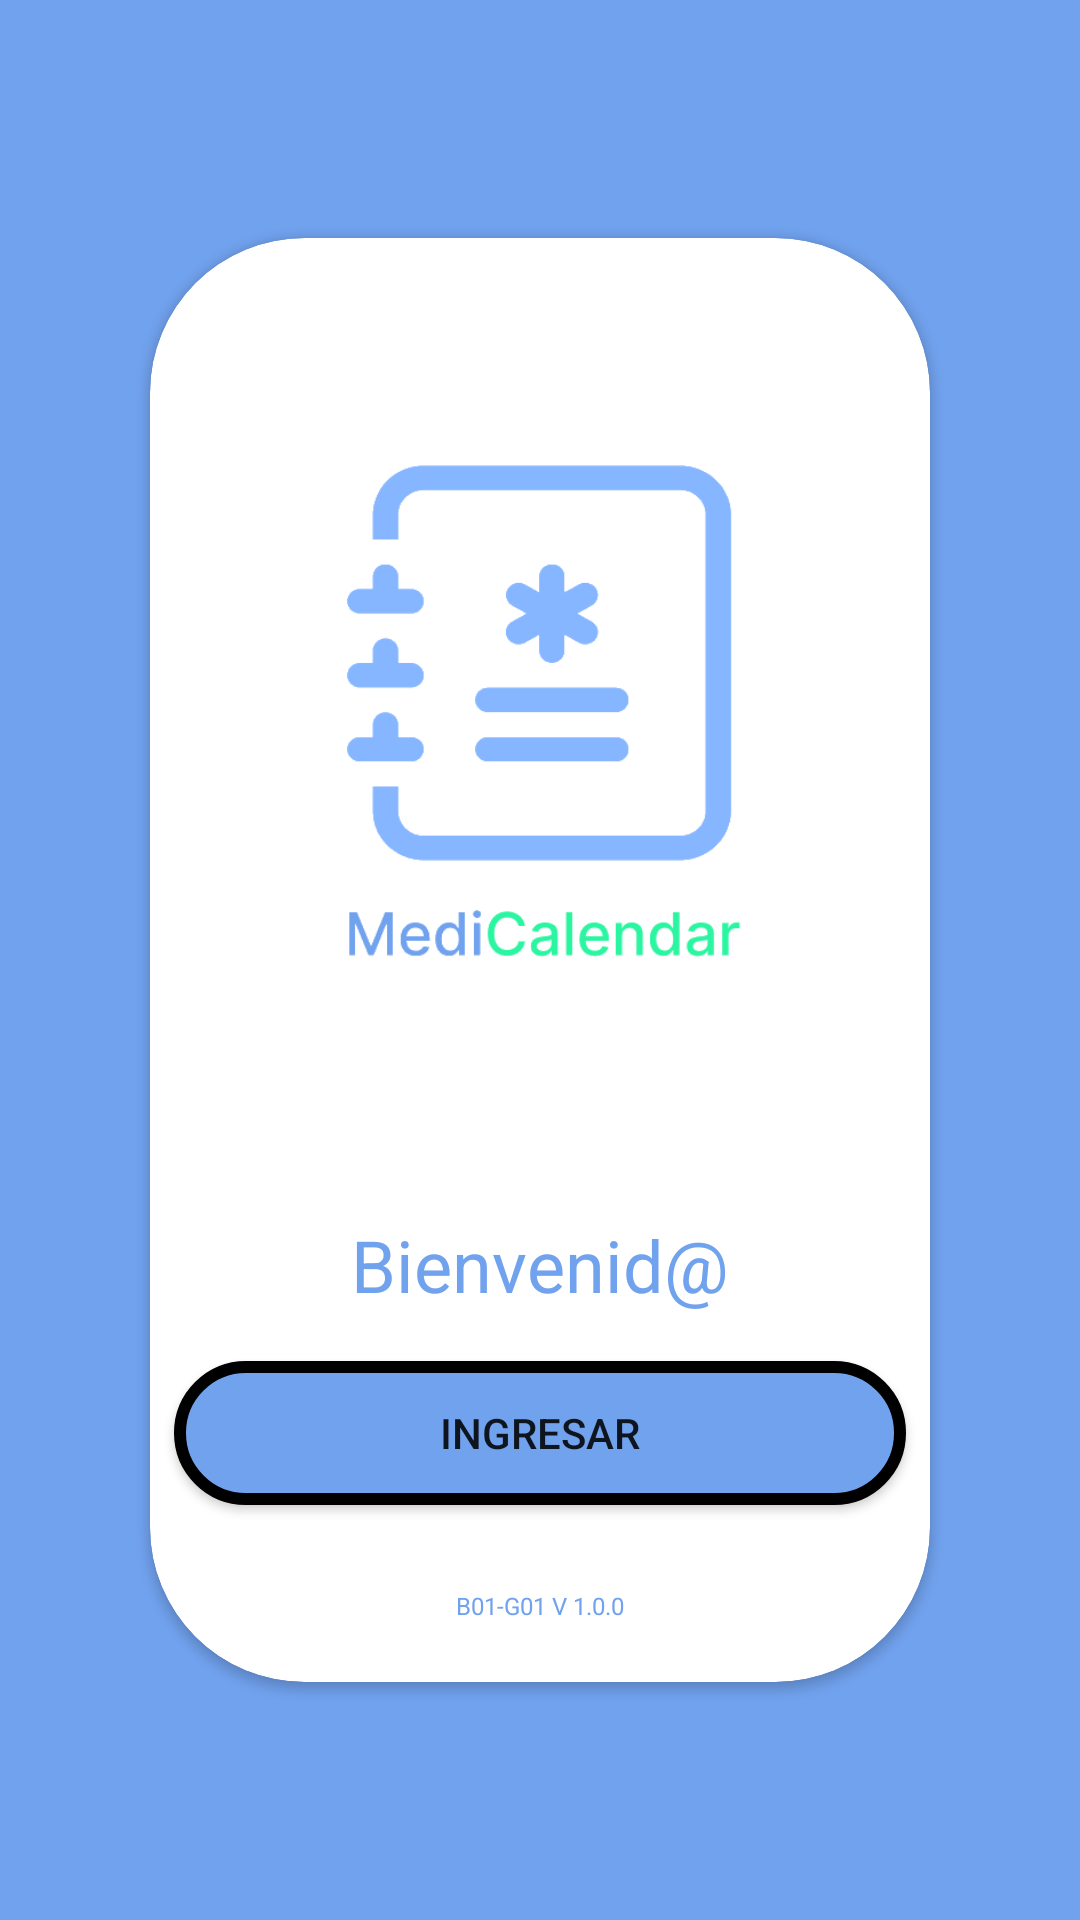

Here is an Android app screen rendered from its layout file. Give the layout XML and the strings, colors and styles it references.
<!-- AndroidManifest.xml: application theme Theme.MediCalendar -->
<!-- res/layout/fragment_inicio.xml -->
<?xml version="1.0" encoding="utf-8"?>
<FrameLayout xmlns:android="http://schemas.android.com/apk/res/android"
    xmlns:tools="http://schemas.android.com/tools"
    android:layout_width="match_parent"
    android:layout_height="match_parent"
    xmlns:app="http://schemas.android.com/apk/res-auto"
    tools:context=".ui.inicio.InicioFragment"
    android:background="@color/colorMediCalendar"
    android:layout_gravity="center_vertical"
    android:id="@+id/fragment_container"
    android:orientation="vertical">

    <androidx.cardview.widget.CardView
        android:layout_width="match_parent"
        android:layout_height="wrap_content"
        android:background="@color/white"
        android:elevation="8dp"
        android:padding="16dp"
        android:layout_marginHorizontal="50dp"
        android:layout_gravity="center"
        app:cardCornerRadius="25pt">

        <LinearLayout
            android:layout_width="match_parent"
            android:layout_height="match_parent"
            android:orientation="vertical"
            android:layout_gravity="center_vertical">
            <ImageView
                android:id="@+id/imageViewLogo"
                android:layout_width="219dp"
                android:layout_height="178dp"
                android:layout_margin="70dp"
                android:layout_gravity="center_horizontal"
                android:layout_marginVertical="20dp"
                android:scaleType="centerInside"
                android:src="@drawable/logo"
                android:contentDescription="@string/logo" />

            <TextView
                android:id="@+id/bienvenido"
                android:layout_width="wrap_content"
                android:layout_height="wrap_content"
                android:layout_margin="8dp"
                android:layout_gravity="center"
                android:text="@string/msg_bienvenida"
                android:textSize="24sp"
                android:textColor="@color/colorMediCalendar"/>

            <Button
                android:id="@+id/buttonIniciarSesion"
                android:layout_width="match_parent"
                android:layout_height="wrap_content"
                android:layout_gravity="center_horizontal"
                android:layout_margin="8dp"
                android:layout_marginHorizontal="50dp"
                android:background="@drawable/frame_boton"
                android:text="@string/iniciar_sesion"
                android:elevation="20dp"
                android:onClick="navegar" />
            <Button
                android:id="@+id/buttonRegistrar"
                android:layout_width="match_parent"
                android:layout_height="wrap_content"
                android:layout_margin="8dp"
                android:layout_marginBottom="20dp"
                android:layout_gravity="center_horizontal"
                android:background="@drawable/frame_boton"
                android:layout_marginHorizontal="50dp"
                android:text="@string/registrar"
                android:elevation="50dp"
                android:textColor="@color/colorMediCalendar"
                android:theme="@style/Button.White"
                android:visibility="gone"/>
            <TextView
                android:id="@+id/idgrupo"
                android:layout_width="wrap_content"
                android:layout_height="wrap_content"
                android:layout_margin="20dp"
                android:layout_gravity="center"
                android:text="@string/msg_idgrupo"
                android:textSize="8sp"
                android:elevation="20dp"
                android:textColor="@color/colorMediCalendar"
                tools:ignore="SmallSp" />
        </LinearLayout>

    </androidx.cardview.widget.CardView>

</FrameLayout>
<!-- resources referenced by this layout -->
<resources>
  <color name="colorMediCalendar">#FF71A2EE</color>
  <color name="white">#FFFFFFFE</color>
  <!-- drawable frame_boton (drawable) -->
  <shape xmlns:android="http://schemas.android.com/apk/res/android"
      android:shape="rectangle">
      <corners android:radius="25dp" />
      <solid android:color="@color/colorMediCalendar" />
      <stroke
          android:width="4dp"
          android:color="@color/black" />
  </shape>
  <!-- drawable logo: png bitmap (drawable, 63807 bytes) -->
  <string name="iniciar_sesion">Ingresar</string>
  <string name="logo">Logo</string>
  <string name="msg_bienvenida">Bienvenid@</string>
  <string name="msg_idgrupo">B01-G01 V 1.0.0</string>
  <string name="registrar">Registrarse</string>
  <style name="Button.White" parent="Theme.MaterialComponents.DayNight.DarkActionBar">
          <item name="colorPrimary">@color/white</item>
      </style>
  <style name="Theme.MediCalendar" parent="Theme.MaterialComponents.Light">
          
          <item name="colorPrimary">@color/colorMediCalendar</item>
          <item name="colorPrimaryVariant">@color/colorMediCalendar</item>
          <item name="colorOnPrimary">@android:color/white</item>
          
          <item name="colorSecondary">@color/colorMediCalendar</item>
          <item name="colorSecondaryVariant">@color/colorMediCalendar</item>
          <item name="colorOnSecondary">@android:color/white</item>
          
          <item name="android:statusBarColor">?attr/colorPrimaryVariant</item>
          
          <item name="android:listViewStyle">@style/ScrollBarStyle</item>
      </style>
  <color name="black">#FF000001</color>
  <style name="ScrollBarStyle" parent="@android:style/Widget.ScrollView">
          <item name="android:scrollbars">vertical</item>
          <item name="android:scrollbarSize">25dp</item>
          <item name="android:fadeScrollbars">false</item>
          <item name="android:scrollbarThumbVertical">@drawable/scrollbar_vertical_thumb</item>
      </style>
  <!-- drawable scrollbar_vertical_thumb (drawable) -->
  <?xml version="1.0" encoding="utf-8"?>
  <shape xmlns:android="http://schemas.android.com/apk/res/android" >
      <solid android:color="@color/colorMediCalendar" />
      <corners android:radius="25dp" />
      <size android:width="20dp" />
  </shape>
</resources>
